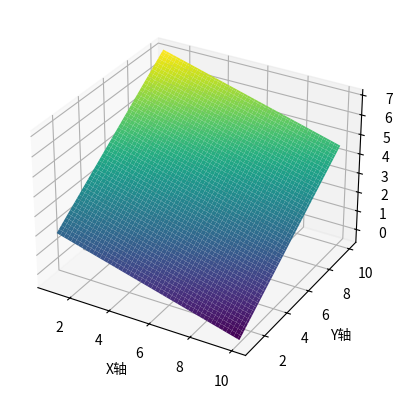

Generate this figure with matplotlib:
import numpy as np
import matplotlib.pyplot as plt
from mpl_toolkits.mplot3d import Axes3D

# 创建一个3D图形窗口
fig = plt.figure()
ax = fig.add_subplot(111, projection="3d")

# 创建 x 和 y 值的网格，指定原点位置
x = np.linspace(1, 10, 100)
c = np.linspace(1, 10, 100)
X, Y = np.meshgrid(x, c)


def UD1payoff(x, c, n, pe, round):
    # 博弈初始配置
    # 端口开放
    vh = 4
    # 端口关闭
    vl = 2
    # 测绘成本

    # 端口不响应成本

    # 攻击方耐心
    t = 1
    # 自然选择概率
    p = 0.5
    # 西塔
    xt = 0.5
    # 递归轮次

    # 耐心随轮次指数增长
    # 递归结束条件
    if round == n:
        UD1 = pe * (
            xt * (-(t**n) * vh + (n + 1) * c - (n * x))
            + (1 - xt) * ((t**n) * vh + (n + 1) * c - (n - 1) * x)
        ) + (1 - pe) * ((t ** (n - 1)) * vh + n * c - n * x)

        return UD1
    elif round == 0:
        UD1 = pe * (
            xt * (-(t**round) * vh + (round + 1) * c - (round * x))
            + (1 - xt) * (UD1payoff(x, c, n, pe * (1 - xt), round + 1))
        ) + (1 - pe) * (vh + round * c - round * x)
        return UD1
    else:
        UD1 = pe * (
            xt * (-(t**round) * vh + (round + 1) * c - (round * x))
            + (1 - xt) * (UD1payoff(x, c, n, pe * (1 - xt), round + 1))
        ) + (1 - pe) * ((t ** (round - 1)) * vh + round * c - round * x)

        return UD1


# 定义二元函数，这里以一个简单的二元正弦函数为例
Z = UD1payoff(X, Y, 4, 0.5, 0)

# 绘制3D曲面图
ax.plot_surface(X, Y, Z, cmap="viridis")

# 添加轴标签
ax.set_xlabel("X轴")
ax.set_ylabel("Y轴")
ax.set_zlabel("Z轴")

# 显示图形
plt.show()
